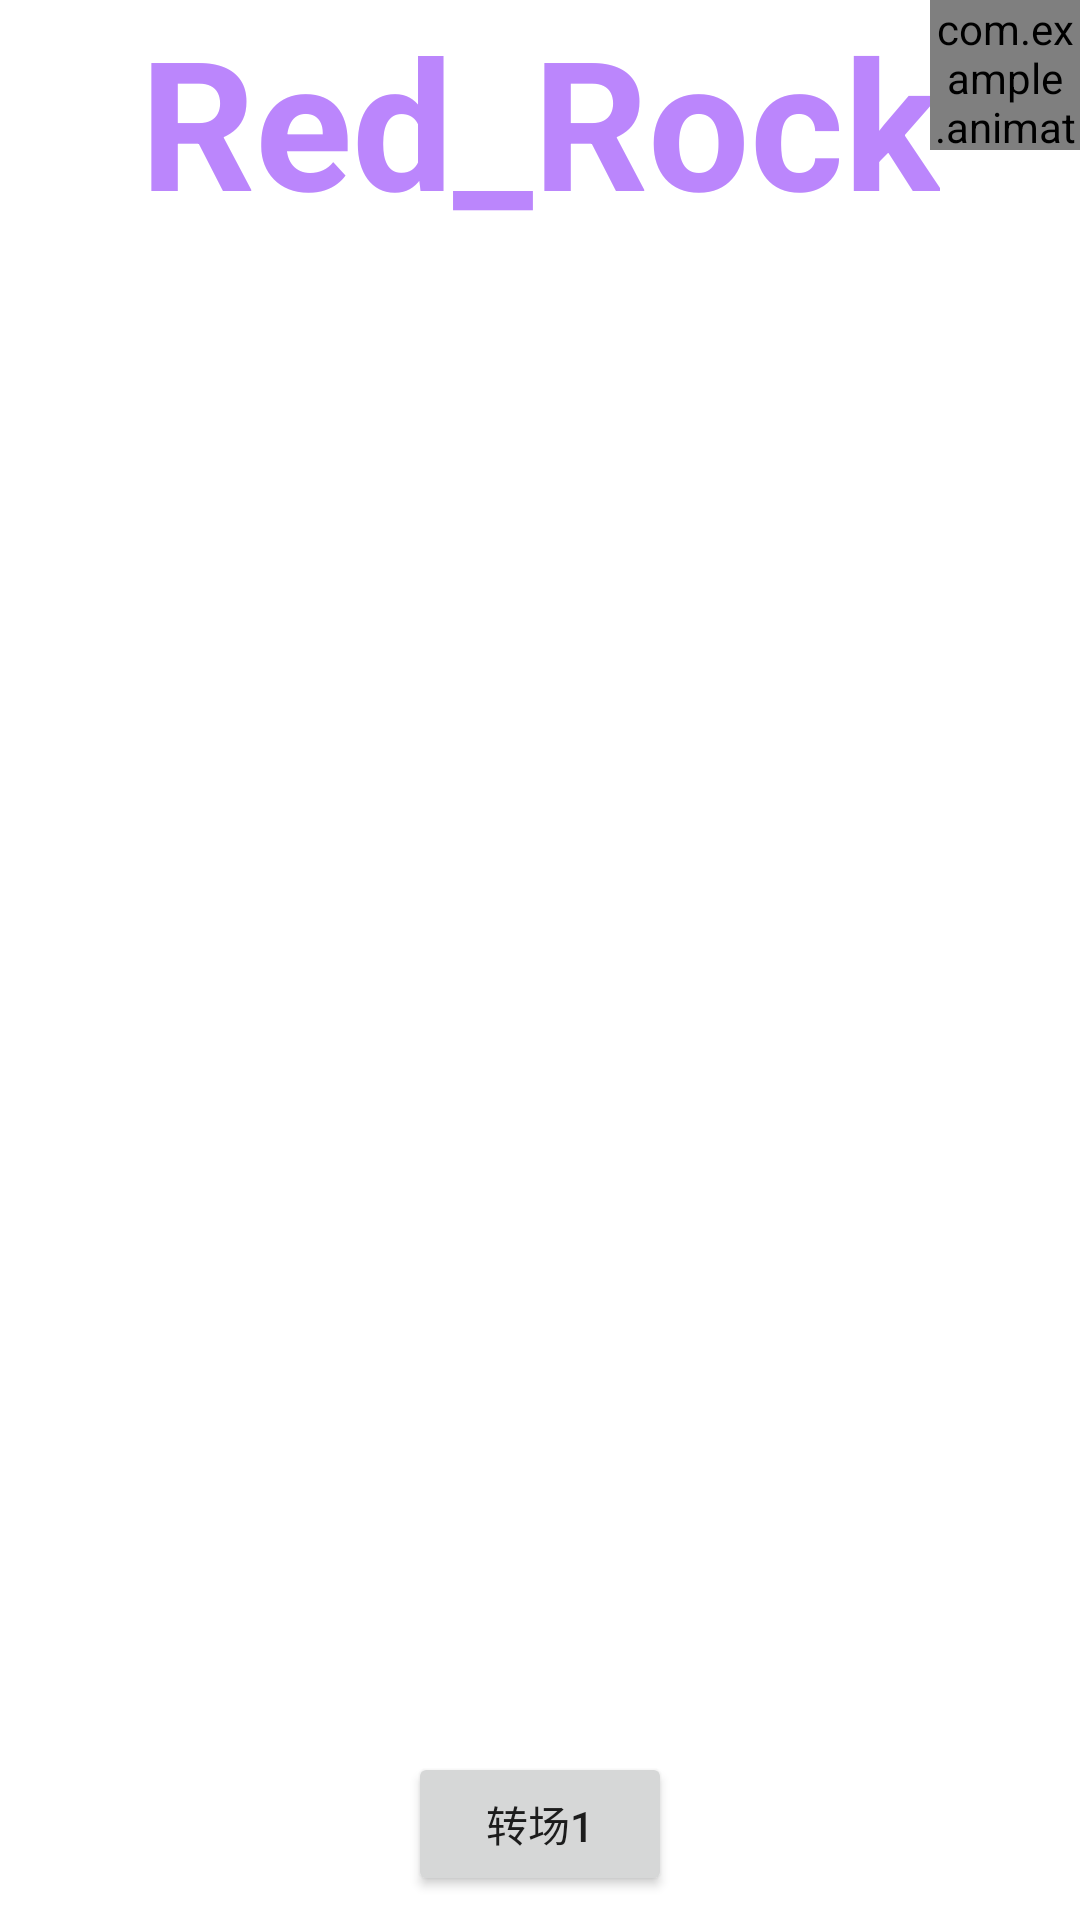

Write the Android layout XML for this screen, with the resource values it uses.
<!-- AndroidManifest.xml: application theme Theme.Animation1 -->
<!-- res/layout/fragment_1.xml -->
<?xml version="1.0" encoding="utf-8"?>
<androidx.constraintlayout.widget.ConstraintLayout xmlns:android="http://schemas.android.com/apk/res/android"
    xmlns:app="http://schemas.android.com/apk/res-auto"
    xmlns:tools="http://schemas.android.com/tools"
    android:id="@+id/constraintLayout"
    android:layout_width="match_parent"
    android:layout_height="match_parent"
    tools:context=".MainActivity">

    <TextView
        android:id="@+id/textView3"
        android:layout_width="wrap_content"
        android:layout_height="wrap_content"
        android:text="Red_Rock"
        android:textColor="@color/purple_200"
        android:textSize="60dp"
        android:textStyle="bold"
        android:transitionName="translation1"
        app:layout_constraintEnd_toEndOf="parent"
        app:layout_constraintStart_toStartOf="parent"
        app:layout_constraintTop_toTopOf="parent" />

    <ImageView
        android:id="@+id/ball1"
        android:layout_width="50dp"
        android:layout_height="50dp"
        android:src="@drawable/drawable"
        app:layout_constraintStart_toStartOf="parent"
        app:layout_constraintTop_toTopOf="parent" />

    <com.example.animation1.FallingBallImageView
        android:id="@+id/ball2"
        android:layout_width="50dp"
        android:layout_height="50dp"
        android:src="@drawable/drawable"
        app:layout_constraintEnd_toEndOf="parent"
        app:layout_constraintTop_toTopOf="parent" />

    <Button
        android:id="@+id/button1"
        android:layout_width="wrap_content"
        android:layout_height="wrap_content"
        android:layout_marginBottom="8dp"
        android:text="转场1"
        app:layout_constraintBottom_toBottomOf="parent"
        app:layout_constraintEnd_toEndOf="parent"
        app:layout_constraintStart_toStartOf="parent" />


</androidx.constraintlayout.widget.ConstraintLayout>
<!-- resources referenced by this layout -->
<resources>
  <style name="Theme.Animation1" parent="Theme.MaterialComponents.DayNight.DarkActionBar">
          
          <item name="colorPrimary">@color/purple_500</item>
          <item name="colorPrimaryVariant">@color/purple_700</item>
          <item name="colorOnPrimary">@color/white</item>
          
          <item name="colorSecondary">@color/teal_200</item>
          <item name="colorSecondaryVariant">@color/teal_700</item>
          <item name="colorOnSecondary">@color/black</item>
          
          <item name="android:statusBarColor" tools:targetApi="l">?attr/colorPrimaryVariant</item>
          
      </style>
  <!-- not gathered from this repository: default colours our renderer supplied (Android Studio template values) -->
  <color name="purple_200">#FFBB86FC</color>
  <color name="purple_500">#FF6200EE</color>
  <color name="purple_700">#FF3700B3</color>
  <color name="teal_200">#FF03DAC5</color>
  <color name="teal_700">#FF018786</color>
  <color name="black">#FF000000</color>
  <color name="white">#FFFFFFFF</color>
</resources>
